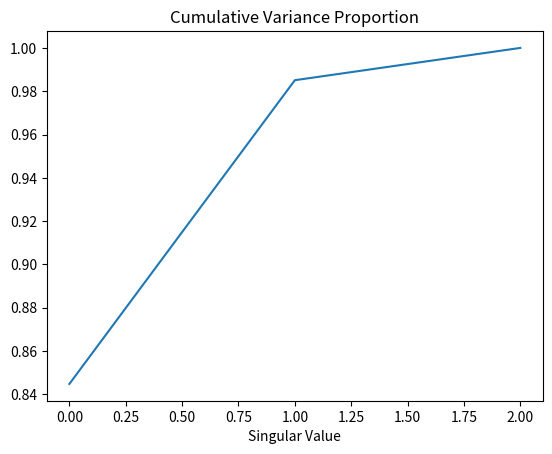

Python code for this plot:
# pca.py

import matplotlib.pyplot as plt
import numpy as np

class pca:
    def __init__(self):
        pass

    def fit(self,X):
        # compute SVD of X - Xmean
        (self.dimension,self.nsample) = X.shape
        print("Number of data points: {}".format(self.nsample))
        print("Number of dimensions: {}".format(self.dimension))
        self.Xmean = np.mean(X,axis=1,keepdims=True)
        self.U,self.Sigma,self.Vt = np.linalg.svd(X-self.Xmean,full_matrices=False)
        cumulative_variance = np.cumsum(np.square(self.Sigma))/self.nsample
        self.cumulative_variance_proportion = cumulative_variance/cumulative_variance[-1]
        print("Total variance: {}".format(cumulative_variance[-1]))
    
    def get_dimension(self,variance_capture):
        # variance capture (float): proportion of variance to be captured 0<variance_capture<=1
        # return: minimum number of dimensions to capture at least variance_capture proportion of variance
        cumulative_variance_capture = np.where(self.cumulative_variance_proportion < variance_capture)[0]
        return np.size(cumulative_variance_capture)+1

    def data_reduced_dimension(self,**kwargs):
        # *kwargs input one of 
        # reduced_dim (integer) reduced dimension
        # variance_capture (float) is amount of variance to be captured 0<variance_capture<=1
        # return coordinates of X-Xmean in reduced u(0),...,u(dim-1) coordinate system
        dim = self.dimension
        if "reduced_dim" in kwargs:
            dim = kwargs["reduced_dim"]
        elif "variance_capture" in kwargs:
            dim = self.get_dimension(kwargs["variance_capture"])
        print("Reduced dimension: {} - variance capture proportion: {}".format(dim,self.cumulative_variance_proportion[dim-1]))
        return np.matmul(np.diag(self.Sigma[0:dim]),self.Vt[0:dim,:])

    def data_reconstructed(self,**kwargs):
        # *kwargs input one of 
        # reduced_dim (integer) reduced dimension
        # variance_capture (float) is amount of variance to be captured 0<variance_capture<=1
        # return reconstucted dataset in original coordinate system using reduced number of dimensions
        dim = self.dimension
        if "reduced_dim" in kwargs:
            dim = kwargs["reduced_dim"]
        elif "variance_capture" in kwargs:
            dim = self.get_dimension(kwargs["variance_capture"])
        print("Reduced dimension: {} - variance capture proportion: {}".format(dim,self.cumulative_variance_proportion[dim-1]))
        return np.matmul(self.U[:,0:dim],np.matmul(np.diag(self.Sigma[0:dim]),self.Vt[0:dim,:]))+self.Xmean
    
    def plot_cumulative_variance_proportion(self):
        # plot cumulative_variance_proportion
        plt.figure()
        plt.plot(self.cumulative_variance_proportion)
        plt.title("Cumulative Variance Proportion")
        plt.xlabel("Singular Value")

if __name__ == "__main__":
    #(1) dataset
    X = np.array([[4,-7,-3,4],[8,5,6,5],[9,1,-1,3]])
    print("X: \n{}".format(X))
    #(2) create pca instance
    model = pca()
    #(3) perform fitting (compute svd)
    model.fit(X)
    print("Cumulative Variance Proportion: {}".format(model.cumulative_variance_proportion))
    model.plot_cumulative_variance_proportion()
    #(4) compute dataset in 2 dimensions
    Ra = model.data_reduced_dimension(reduced_dim=2)
    print("R: \n{}".format(Ra))
    Xa = model.data_reconstructed(reduced_dim=2)
    print("XR \n{}".format(Xa))
    #(4) compute dataset capturing 80% of variance
    Rb = model.data_reduced_dimension(variance_capture=0.80)
    print("R: \n{}".format(Rb))
    Xb = model.data_reconstructed(variance_capture=0.80)
    print("XR: \n{}".format(Xb))
    plt.show()